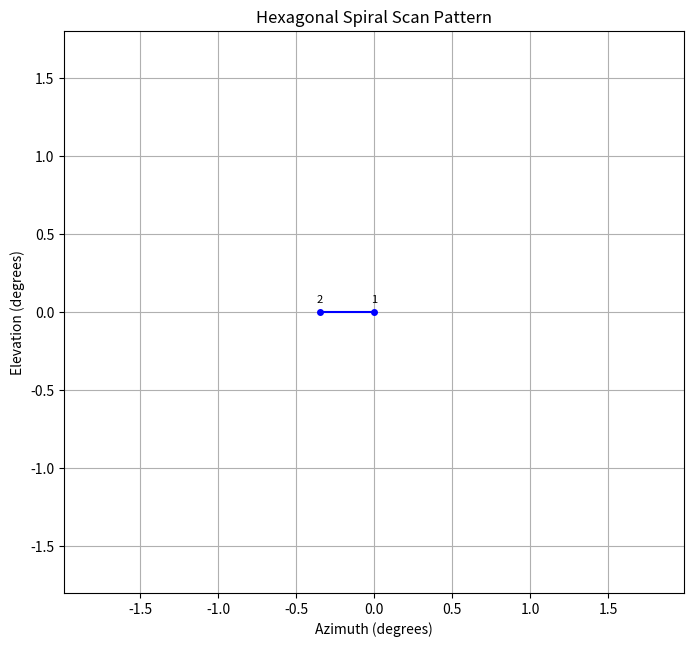

Python code for this plot: (Note: this script raises an exception after producing the figure.)
import math
import os

import matplotlib.animation as animation
import matplotlib.pyplot as plt

plt.rcParams["pdf.fonttype"] = 42
plt.rcParams["ps.fonttype"] = 42


# Parameters
R = 1.0 / 2
d = 0.2
N = math.ceil((2 * math.pi * R**2) / (math.sqrt(3) * d**2))
N_revolutions = math.ceil(N / 6)

# Define axial directions for hex grid
directions = [(1, 0), (0, 1), (-1, 1), (-1, 0), (0, -1), (1, -1)]


# Function to convert axial to Cartesian coordinates (rotated 90 degrees)
def axial_to_cartesian(q, r, size):
    x = size * math.sqrt(3) * (r + q / 2)
    y = size * (3 / 2 * q)
    return x, y


# Generate hexagonal spiral coordinates
def generate_hex_spiral(n_revolutions):
    coords = [(0, 0)]
    q, r = 0, 0
    for k in range(1, n_revolutions + 1):
        q += directions[4][0]
        r += directions[4][1]
        for i in range(6):
            for _ in range(k):
                coords.append((q, r))
                q += directions[i][0]
                r += directions[i][1]
    return coords


# Generate the spiral coordinates
spiral_coords = generate_hex_spiral(N_revolutions)

# Convert axial coordinates to Cartesian coordinates
cartesian_coords = [axial_to_cartesian(q, r, d) for q, r in spiral_coords]
x_coords = [x for x, y in cartesian_coords]
y_coords = [y for x, y in cartesian_coords]

# Set up the figure and axis
fig, ax = plt.subplots(figsize=(8, 8))
ax.set_aspect("equal")
margin = d * 3
ax.set_xlim(min(x_coords) - margin, max(x_coords) + margin)
ax.set_ylim(min(y_coords) - margin, max(y_coords) + margin)
ax.set_title("Hexagonal Spiral Scan Pattern")
ax.set_xlabel("Azimuth (degrees)")
ax.set_ylabel("Elevation (degrees)")
ax.grid(True)

# Initialize line and point objects
(line,) = ax.plot([], [], "o-", color="blue", markersize=4)
texts = []
beam_segments = []


# Initialization function
def init():
    line.set_data([], [])
    for segment in beam_segments:
        segment.remove()
    beam_segments.clear()
    return (line,)


# Animation function
def animate(i):
    line.set_data(x_coords[: i + 1], y_coords[: i + 1])
    # Add text label above the current point
    if i < len(cartesian_coords):
        x, y = cartesian_coords[i]
        text = ax.text(
            x, y + 0.05, str(i + 1), fontsize=8, ha="center", va="bottom"
        )
        texts.append(text)
    # Draw beam segment
    if i > 0:
        x0, y0 = cartesian_coords[i - 1]
        x1, y1 = cartesian_coords[i]
        (beam_segment,) = ax.plot(
            [x0, x1],
            [y0, y1],
            "-",
            color="blue",
            linewidth=30,
            ALPHA=0.25,
            solid_capstyle="round",
            zorder=1,
        )
        beam_segments.append(beam_segment)
    return line, *beam_segments, *texts


# Create the animation
ani = animation.FuncAnimation(
    fig,
    animate,
    init_func=init,
    frames=len(x_coords),
    interval=200,
    blit=True,
    repeat=False,
)

# Save the animation as a GIF
output_dir = "analysis"
os.makedirs(output_dir, exist_ok=True)
ani.save(
    os.path.join(output_dir, "arch_hex_spiral_animation.gif"),
    writer="pillow",
    dpi=100,
)

# Save the final frame as PNG and PDF
fig.savefig(
    os.path.join(output_dir, "arch_hex_spiral.png"),
    format="png",
    bbox_inches="tight",
    dpi=300,
)
fig.savefig(
    os.path.join(output_dir, "arch_hex_spiral.pdf"),
    format="pdf",
    bbox_inches="tight",
)

plt.show()
